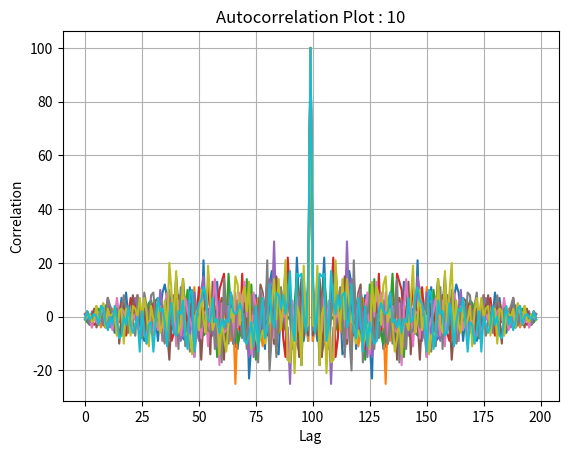

Reproduce this figure in Python.
import numpy as np
import matplotlib.pyplot as plt

SV = {
   1: [1, 5],
   2: [2, 6],
   3: [3, 7],
   4: [4, 8],
   5: [0, 8],
   6: [1, 9],
   7: [0, 7],
   8: [1, 8],
   9: [2, 9],
  10: [1, 2]
}

def generate_G1():
    OutputBit = []  
    G1 = [1] * 10   
    for i in range(100):
        NewBits = G1[2] ^ G1[9]  # XOR operation
        G1.insert(0, NewBits)    
        OutputBit.append(G1.pop())  
    return OutputBit
    
def generate_G2(tap):
    OutputBit = []
    G2 = [1]*10
    for i in range(100):
        NewBits = G2[1] ^ G2[2] ^ G2[5] ^ G2[7] ^ G2[8] ^ G2[9]
        G2.insert(0, NewBits)
        G2.pop()
        OutputBit.append(G2[SV[tap][0]] ^ G2[SV[tap][1]])  # PRN code generation
    return OutputBit

def generate_GoldCode(tapA):
    G1 = generate_G1()
    G2 = generate_G2(tapA)
    CA = []
    for i in range(len(G1)):
        CA.append(G1[i] ^ G2[i])
    return CA
    
def autocorrelate():
  for i in SV.keys():
      CA = generate_GoldCode(i)
      for j in range(len(CA)):
          CA[j] = (-1)**(1 + CA[j])
      Correlate = np.correlate(CA , CA , mode = 'full')
      plt.plot(Correlate)
      plt.title(f'Autocorrelation Plot : {i}')
      plt.xlabel('Lag')
      plt.ylabel('Correlation')
      plt.grid(True)
      plt.show()

autocorrelate()
